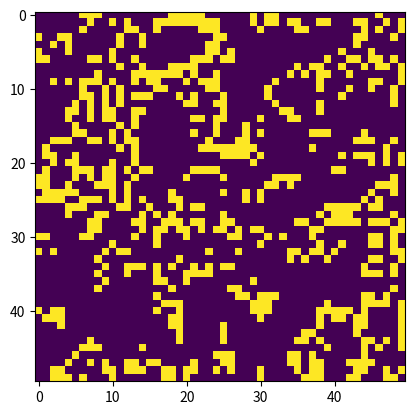

Recreate this plot in Python.
import numpy as np
import matplotlib.pyplot as plt
from matplotlib.animation import FuncAnimation

# Function to initialize the grid with random initial state
def initialize_grid(rows, cols):
    '''
    This function initializes a grid with random initial states.
    Parameters:
    rows: The number of rows in the grid.
    cols: The number of columns in the grid.
    Returns:
    A NumPy array representing the initialized grid with random 0s and 1s.
    Description:
    It utilizes NumPy's random.choice() function to randomly select 0 or 1 for each cell in the grid based on a given probability distribution.
    The size of the grid is determined by the rows and cols parameters.
    The function returns the initialized grid as a NumPy array.
    '''
    return np.random.choice([0, 1], size=(rows, cols))

# Function to update the grid for each generation using recursion
def update_grid(grid):
    '''
    This function updates the grid for each generation based on the rules of Conway's Game of Life using recursion.
    Parameters:
    grid: The current state of the grid represented as a NumPy array.
    Returns:
    A new NumPy array representing the updated grid after applying the rules of the game.
    Description:
    It iterates over each cell in the grid, computes the total count of live neighboring cells for each cell using the count_neighbors() function.
    Based on the count of live neighbors and the current state of the cell, it updates the cell's state according to the rules of Conway's Game of Life.
    The updated grid is returned as a new NumPy array.
    '''
    rows, cols = grid.shape
    new_grid = np.zeros((rows, cols))
    for i in range(rows):
        for j in range(cols):
            total = count_neighbors(grid, i, j, rows, cols)
            # Apply the rules of the game
            if grid[i, j] == 1:
                if (total < 2) or (total > 3):
                    new_grid[i, j] = 0
                else:
                    new_grid[i, j] = 1
            else:
                if total == 3:
                    new_grid[i, j] = 1
    return new_grid

# Function to count live neighboring cells using recursion
def count_neighbors(grid, i, j, rows, cols):
    '''
    This function recursively counts the live neighboring cells of a specified cell (i, j) in the grid.
    Parameters:
    grid: The current state of the grid represented as a NumPy array.
    i: The row index of the cell for which neighbors are to be counted.
    j: The column index of the cell for which neighbors are to be counted.
    rows: The total number of rows in the grid.
    cols: The total number of columns in the grid.
    Returns:
    The count of live neighboring cells for the specified cell (i, j).
    Description:
    It utilizes a nested recursive function count_neighbors_recursive() to iterate over the neighboring cells and count the live ones.
    The neighboring cells are determined by predefined offsets.
    The count of live neighboring cells is returned recursively.
    '''
    def count_neighbors_recursive(grid, current_i, current_j, rows, cols, offsets):
        '''
        This is a helper function used by the count_neighbors() function to recursively count the live neighboring cells of a specified cell (current_i, current_j) in the grid.
        Parameters:
        grid: The current state of the grid represented as a NumPy array.
        current_i: The row index of the current cell for which neighbors are being counted.
        current_j: The column index of the current cell for which neighbors are being counted.
        rows: The total number of rows in the grid.
        cols: The total number of columns in the grid.
        offsets: A list of tuples representing the offsets for neighboring cells.
        Returns:
        The count of live neighboring cells for the specified cell (current_i, current_j).
        Description:
        This function is designed to be called recursively within the count_neighbors() function for each neighboring cell of the current cell.
        It first checks if the offsets list is empty. If so, it returns 0, indicating no live neighboring cells were found.
        Otherwise, it takes the first offset tuple from the offsets list and calculates the row and column indices of the neighboring cell based on the current cell's indices (current_i and current_j).
        If the neighboring cell is within the bounds of the grid, it adds the value of that cell to the result and recursively calls itself with the remaining offsets in the list.
        If the neighboring cell is out of bounds, it skips counting that cell and continues with the next offset in the list.
        Finally, it returns the sum of the values of all live neighboring cells counted recursively.
        '''
        if not offsets:
            return 0
        
        di, dj = offsets[0]
        ni,  nj = current_i + di, current_j + dj

        # Skip out of bounds neighbors by not counting them
        if ni < 0 or nj < 0 or ni >= rows or nj >= cols:
            return count_neighbors_recursive(grid,current_i, current_j, rows, cols, offsets[1:])
        
        # Add current neighbor cell to count
        result = grid[ni,nj] + count_neighbors_recursive(grid,current_i, current_j, rows, cols, offsets[1:])
        return result

    # Define offsets for neighboring cells
    neighbor_offsets = [(-1, -1), (-1, 0), (-1, 1), (0, -1), (0, 1), (1, -1), (1, 0), (1, 1)]

    # Start recursive neighbor count for each cell with initial offset
    return count_neighbors_recursive(grid, i, j, rows, cols, neighbor_offsets)

# Function to calculate the GCD using Euclidean algorithm
def gcd(a, b):
    '''
    This function calculates the greatest common divisor (GCD) of two integers a and b using the Euclidean algorithm.
    Parameters:
    a: The first integer.
    b: The second integer.
    Returns:
    The GCD of a and b.
    Description:
    It repeatedly calculates remainders until one of the numbers becomes zero, and then returns the non-zero number (which is the GCD).
    '''
    while b != 0:
        a, b = b, a % b
    return a

# Function to simulate Conway's Game of Life using recursion and the Euclidean algorithm
def simulate_game(rows, cols, frames):
    '''
    This function simulates Conway's Game of Life using recursion and the Euclidean algorithm.
    Parameters:
    rows: The number of rows in the grid.
    cols: The number of columns in the grid.
    frames: The total number of frames for the animation.
    Description:
    It initializes the grid using initialize_grid() function, creates a Matplotlib figure and axis for visualization.
    Defines an animate() function that updates the grid for each frame of the animation by calling update_grid() and updates the image accordingly.
    Uses FuncAnimation to animate the changes in the grid for a specified number of frames.
    The animation is displayed using plt.show()
    '''
    grid = initialize_grid(rows, cols)
    fig, ax = plt.subplots()
    img = ax.imshow(grid, interpolation='nearest')

    def animate(frameNum):
        '''
        This function is responsible for updating the grid and the corresponding image for each frame of the animation.
        Parameters:    
        frameNum: The current frame number of the animation.
        Returns:
        The updated image object.
        Description:
        The function is defined within the simulate_game() function scope to encapsulate the animation logic.
        It takes the current frame number as input but doesn't directly use it. Instead, it updates the grid variable from the outer scope.
        Inside the function, it updates the grid by calling the update_grid() function, which computes the next generation of the game grid based on the rules of Conway's Game of Life.
        After updating the grid, it sets the updated grid as the data for the image object img using set_array().
        Finally, it returns the updated image object. This is necessary for the FuncAnimation to know which parts of the plot need to be updated for each frame.
        '''
        nonlocal grid
        grid = update_grid(grid)
        img.set_array(grid)
        return img,

    ani = FuncAnimation(fig, animate, frames=frames, interval=100, blit=True)
    plt.show()

def main():
    '''
    This is the main function that initializes the grid size and calls simulate_game() to start the simulation.
    It sets the grid size and initiates the simulation of Conway's Game of Life.
    '''
    # Initialize grid size
    rows, cols = 50, 50

    # Simulate Conway's Game of Life
    simulate_game(rows, cols, frames=100)

if __name__ == "__main__":
    main()
